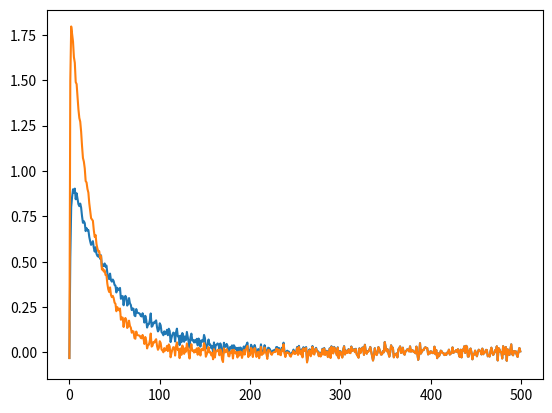

Write the Python code that produced this figure.
import numpy as np
import pandas as pd
import scipy.stats as sc
from numpy.random import normal
import matplotlib.pyplot as plt
from itertools import islice
x = np.arange(0,500,1)
def double_exp_test1(dict):
    global x
    return  list(dict.values())[0]*(np.exp(-list(dict.values())[1]*x)- np.exp(-list(dict.values())[2]*x))
def chi(dict):
    global y 
    global tot_params
    ch = 0
    params = []
    i = 0
  
    for item in chunks(dict, tot_params):

        t = sum(double_exp_test1(item) - y[i])
        i += 1
    ch += t
    return ch
        
  
def chunks(data, SIZE=1000):
    it = iter(data)
    for i in range(0, len(data), SIZE):
        yield {k:data[k] for k in islice(it, SIZE)}

    

tot_params = 3


const_dict1  = {'a': 1 , 'b': 0.02, 'c' : 0.83}
const_dict2  = {'a': 2 , 'b': 0.04, 'c' : 1.6}
y1 = double_exp_test1(const_dict1)
y2 = double_exp_test1(const_dict2)
rng = np.random.default_rng()
y_noise = 0.02 * rng.normal(size=x.size)
ydata = y1 + y_noise
ydata2 = y2 + y_noise
plt.plot(x,ydata)
plt.plot(x,ydata2)
plt.show()                
guess = {'a' : 1, 'b': 0.02, 'c': 0.83,'a2' : 2, 'b2': 0.04, 'c2': 1.6}

y = [ydata,ydata2]
'''

Actual code
'''
import scipy.optimize


def dict_least_squares(fn, dict0, *args, **kwargs):
    keys = list(dict0.keys());
    print(keys)
    result = scipy.optimize.least_squares(
        lambda x: fn({k:v for k,v in zip(keys, x)}), # wrap the argument in a dict
        [dict0[k] for k in keys], # unwrap the initial dictionary
        *args, # pass position arguments
        **kwargs # pass named arguments
    )
    # wrap the solution in a dictionary
    try:
        result.x = {k:v for k,v in zip(keys, result.x)}
    except:
        pass
    return result


initial_dict = {"a" : 1, "b" : 0.02, "c" : 0.83}
chi(guess)
res = dict_least_squares(chi, guess)
print(res.x)
class Trace:
    def __init__(self, trace, fname, parser = False):
        self.trace = trace
        self.name = fname
        if parser == True:
            self.trace = self.parse(self.trace)

        def parse(self, trace):
            print('not yet implemented')  
    
    
class Optimiser:
     
    def __init__(self, Traces, model, total_params):
      self.Traces = Traces
      self.model = model
      self.params = {}
    
    def constructor(self, independent_params, dependent_params):
          self.model_params = []
          i = 0
          for trace in self.Traces:
                for param in independent_params:
                  param = param + f'_{i}'
    
                  self.model_params.append(param)  
                for param in dependent_params:    
                   self.model_params.append(param) 
                
                i += 1

            





                

             


#yest = Trace(ydata2, 'stack1')
#nest = Trace(ydata2, 'stack2')
#opti = Optimiser([yest,nest],double_exp_test1, 3).constructor(['amplitude'], ['decay1', 'decay2'])
